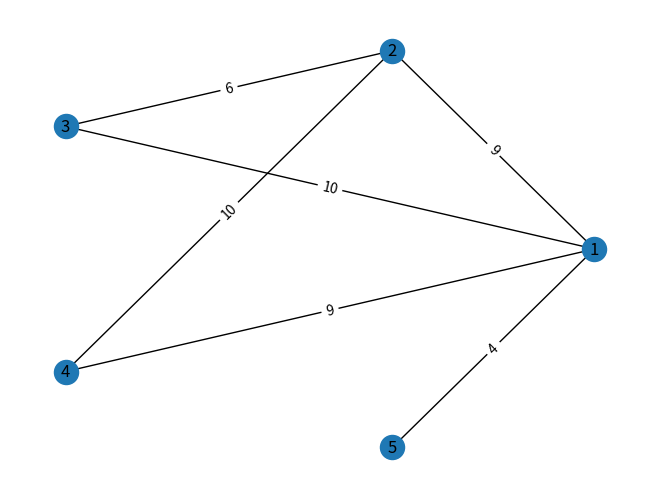

Recreate this plot in Python.
#################################ZESTAW 3 ZADANIE 1###########################################################
import copy
import random
import networkx as nx
import matplotlib.pyplot as plt
import random

class Vertice():
  def __init__(self, n, i):
    self.n = n
    self.i = i

  def __repr__(self):
    return f'[{self.i}]: {self.n}'

def is_graphical_graph(M):
  A = copy.deepcopy(M)
  n = len(A)
  if len(A) <= 1:
    #print("Not enough vertices")
    return False
  odd = sum(1 for i in A if i%2)
  if odd % 2: 
    #print("Wrong number of odd degrees")
    return False
  
  A.sort(reverse=True)

  while True:
    # All elements are equal to 0
    if check_elements(A): return True

    if A[0] >= n or all_elements_greater_than_zero(A): return False

    for i in range(1, A[0] + 1):
      A[i] = A[i] - 1
    A[0] = 0
    A.sort(reverse=True)

def check_elements(A):
  for i in A:
    if i != 0:
      return False
  return True

def all_elements_greater_than_zero(A):
  for i in A:
    if i < 0: return True
  return False

def draw_graph(nodes, edgesWithWeight):
  edges = []
  weight = []
  for el in edgesWithWeight:
    edges.append(el[0])
    weight.append(el[1])

  weightedEdges = []
  for i in range(len(edges)):
    el = (edges[i][0], edges[i][1], weight[i])
    weightedEdges.append(el)

  
  G = nx.Graph()
  nx.circular_layout(G)
  G.add_nodes_from(range(1, nodes+1))
  #G.add_edges_from(edges)
  G.add_weighted_edges_from(weightedEdges)
  nodes_pos = nx.circular_layout(G)
  nx.draw(G=G, with_labels=True, pos=nodes_pos)
  weight = nx.get_edge_attributes(G, 'weight')
  nx.draw_networkx_edge_labels(G, pos=nodes_pos, edge_labels=weight)
  plt.show()

def process_graph(M):
  if not is_graphical_graph: return None

  edges=[]
  A = copy.deepcopy(M)
  A.sort(reverse=True)
  seq = [Vertice(A[i], i+1) for i,v in enumerate(A)]
  #print(seq)
  while True:
    if sum(i.n for i in seq) == 0:
      return edges

    for i in range(1, seq[0].n + 1):
      seq[i].n -= 1
      edges.append((seq[0].i, seq[i].i))
    seq[0].n = 0
    seq.sort(reverse=True, key=lambda x: x.n)


def neighbourList(node, edges):
  list = []
  for el in edges:
    if (el[0] == node or el[1] == node):
      if (el[0] == node):
        list.append(el[1])
      else:
        list.append(el[0])
  return list

def DFSRecursiveSearch(ncomponent, verticleIndex, comp, edges):
  #print(comp)
  for fidx in neighbourList(verticleIndex, edges): 
    if [-1, fidx] in comp:
      nonVisitedIdx = comp.index([-1, fidx])
      if comp[nonVisitedIdx][0] == -1:
        comp[nonVisitedIdx][0] = ncomponent
        DFSRecursiveSearch(ncomponent, comp[nonVisitedIdx][1], comp, edges)
  return comp

def check_for_complement(edges, A):
  nodes = len(A)
  ncomponent = 0
  vertices = list(range(1,nodes+1))
  comp = []
  greatestComponentList = []
  wholeCompList = []
  compVal = []
  
  for v in vertices:
    comp.append([-1, v])

  for v in comp:
    if v[0] == -1:
      ncomponent = ncomponent + 1
      v[0] = ncomponent
      comp = DFSRecursiveSearch(ncomponent, v[1], comp, edges)  

  for i in comp:
    compVal.append(i[0])
  howManyComponents = len(set(compVal))

  if(howManyComponents > 1 or howManyComponents == 0):
    return False

  return True

def generate_random_graphical(amountVertices):
  random.seed()
  A = []
  edges = []
  if (amountVertices == 1):
    A.append(0)
    return A, edges

  while ((is_graphical_graph(A)) == False):
      A.clear()
      for i in range(1,amountVertices+1):
        A.append(random.randint(1, amountVertices - 1))
  edges = process_graph(A)  
  return A, edges

def add_weight(edges):
   random.seed()
   weight = []
   howManyEdges = len(edges)
   
   for i in range(howManyEdges):
    weight.append(random.randint(1, 10))
   
   edgesWithWeight = []
   idx = 0
   for el in edges:
    tuple = (el, weight[idx])
    idx = idx + 1
    edgesWithWeight.append(tuple)

   return edgesWithWeight

def generate_random_connected_graph_with_weight(amountVertices):
  if(amountVertices < 1):
    print("Wrong number of vertices")
    return [], [], []

  random.seed()
  A = []
  A, edges = generate_random_graphical(amountVertices)
  while (check_for_complement(edges, A) == False):
    A, edges = generate_random_graphical(amountVertices)
  
  edgesWithweight = add_weight(edges)
  return A, edges, edgesWithweight
  
##############################################################################
#jako argument funkcja generate_random_connected_graph_with_weight() przyjmuje
#liczbe wezlow 
#losuje spojny, prosty graf w wagami krawedzi

if __name__ == "__main__":
    A, edges, edgesWithWeight = generate_random_connected_graph_with_weight(5)
    draw_graph(len(A), edgesWithWeight)
